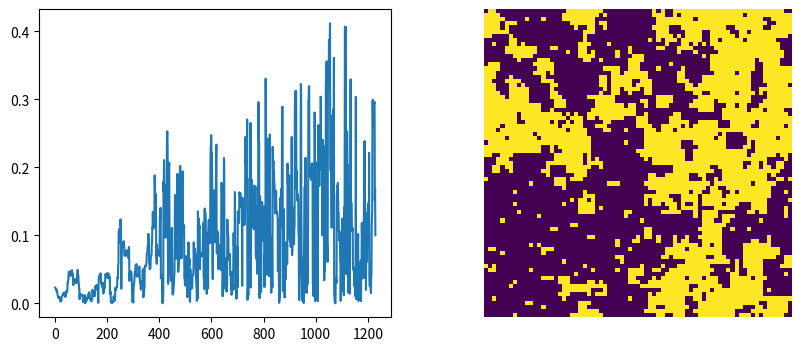

Generate this figure with matplotlib:
import numpy as np
import matplotlib.pyplot as pyplot
import time

# 2d Ising spin model
# Spins sit at lattice sites of square lattice.

N = 75  # Size of grid is NxN (N^2 total spins)
T = 2.4   # Temperature
K = 20   # Iterate until K * (N^2) spins have been flipped in total

choices = [-1, 1]   # Values to choose from to initialize grid


# Returns randomized grid
def randomGrid():
    return np.random.choice(choices, [N, N])


# Returns a random lattice site
def randomSite():
    return np.random.randint(0, N, 2)


def update(g):
    x, y = randomSite()
    cluster = np.array([[x, y]])
    candidates = np.empty([0, 2], dtype=int)

    nbrs = (np.array([x, y]) + [[0, 1], [0, -1], [1, 0], [-1, 0]]) % N
    for nbr in nbrs:
        if (g[x, y] == g[nbr[0], nbr[1]]):
            candidates = np.append(candidates, [nbr], axis=0)

    while len(candidates) > 0:
        c = candidates[0]
        candidates = candidates[1:]
        if (cluster == c).all(1).any():
            continue
        elif (np.random.random() < 1 - np.exp(-2. / T)):
            cluster = np.append(cluster, [c], axis=0)
            nbrs = (c + [[0, 1], [0, -1], [1, 0], [-1, 0]]) % N
            for nbr in nbrs:
                if (g[c[0], c[1]] == g[nbr[0], nbr[1]]):
                    candidates = np.append(candidates, [nbr], axis=0)

    return cluster


# Initialize grid of spins
grid = randomGrid()

# Keep track of average magnitization as a diagnostic
# for reaching thermal equilibrium
m = [np.average(grid)]

flips = 0

while flips < K * N * N:
    print("%4.1f" % (100 * flips / (K * N * N)), "%")
    clust = update(grid)
    for c in clust:
        grid[c[0], c[1]] *= -1
    m = np.append(m, np.average(grid))
    flips += len(clust)


# maj = m[-1]
# toSave = np.empty([0, 2])
# for x in range(N):
#     for y in range(N):
#         if grid[x, y] * maj < 0:
#             toSave = np.append(toSave, [[x, y]], axis=0)

# [redacted]
#            % (T, int(time.time())), toSave, fmt='%d')


fig, axes = pyplot.subplots(1, 2, figsize=(10, 4))
axes[0].plot(abs(m))
axes[1].matshow(grid)
axes[1].axis('off')
pyplot.show()
